Run: headless pygame with SDL's dummy video driver; simulated clock (each Clock.tick advances the game by its frame time, no real sleeping); random seed 0; keys injected as events and as key.get_pressed() state; no mouse input.
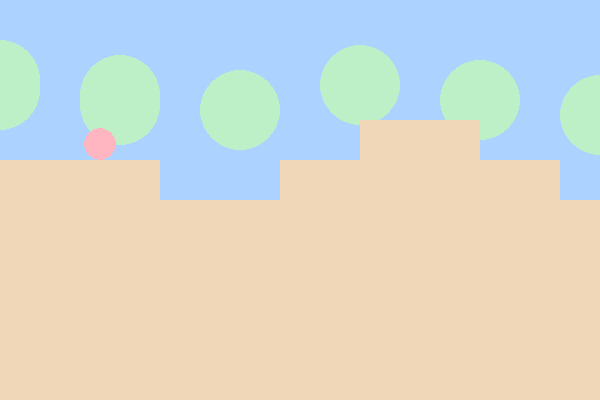
Frame 1 of 4 · flips 1–60 · no input
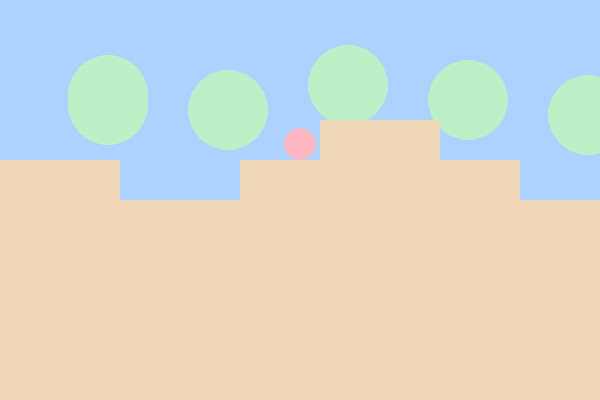
Frame 2 of 4 · flips 61–180 · tapped SPACE, RETURN · held RIGHT (→), D
Frame 3 of 4 · flips 181–300 · held DOWN (↓), S · screen unchanged from frame 2, image omitted
Frame 4 of 4 · flips 301–420 · held LEFT (←), A, UP (↑), W · screen same as frame 1, image omitted

The pygame program that drew these frames:

# Ultra Kirby — M4 Pro Port v1.1
# NES-accurate 60.0988 FPS (Kirby's Adventure 1-1 style)
# by FlamesCo / Samsoft 2025

import pygame, time, math
from pygame.locals import *

pygame.init()
pygame.display.set_caption("Ultra Kirby — M4 Pro Port v1.1 (Vegetable Valley Scroll)")

# -------------------------
# Display / Timing
# -------------------------
WIDTH, HEIGHT = 600, 400
screen = pygame.display.set_mode((WIDTH, HEIGHT))
NES_FPS = 60.0988
FRAME_TIME = 1.0 / NES_FPS
clock = pygame.time.Clock()

# -------------------------
# Colors / Palette
# -------------------------
SKY = (172, 210, 255)
GROUND = (239, 215, 183)
HILL = (190, 240, 200)
STAR = (255, 247, 173)
KIRBY = (255, 182, 193)
DOOR_GLOW = (255, 220, 128)

# -------------------------
# Level data (8 screens wide)
# 0 = air, 1 = ground, 2 = door
# -------------------------
TILE = 40
ROWS = HEIGHT // TILE
COLS = 52  # ~8.5 screens wide (2048 px)
level = [[0 for _ in range(COLS)] for _ in range(ROWS)]

# Ground pattern (gentle slopes)
heights = [6,6,6,6,5,5,5,6,6,7,7,7,6,6,5,5,5,6,6,6,7,7,7,6,6,5,5,5,6,6,6,7,7,7,6,6,5,5,5,6,6,6,6,7,7,7,7,6,6,6,6,6]
for x in range(COLS):
    ground_row = heights[x]
    for y in range(ROWS - ground_row, ROWS):
        level[y][x] = 1
# Door at the far right
level[ROWS-7][COLS-2] = 2

# -------------------------
# Kirby State
# -------------------------
kirby_x, kirby_y = 100.0, HEIGHT - 120
kirby_vx = kirby_vy = 0.0
on_ground = False
camera_x = 0.0

# -------------------------
# Helpers
# -------------------------
def draw_background(scroll):
    screen.fill(SKY)
    # clouds / parallax
    for i in range(8):
        cx = (i * 120 - scroll * 0.3) % (WIDTH + 120)
        pygame.draw.circle(screen, HILL, (int(cx), 80 + (i*15)%40), 40)
    # far hills
    for i in range(10):
        hx = (i * 180 - scroll * 0.2) % (WIDTH + 180)
        pygame.draw.circle(screen, (150,230,180), (int(hx), 300), 90)

def draw_level(scroll):
    start_col = int(scroll // TILE)
    offset_x = -(scroll % TILE)
    for x in range(start_col, min(start_col + WIDTH//TILE + 3, COLS)):
        for y in range(ROWS):
            tile = level[y][x]
            if tile == 1:
                pygame.draw.rect(screen, GROUND,
                    (offset_x + (x-start_col)*TILE, y*TILE, TILE, TILE))
            elif tile == 2:
                rect = pygame.Rect(offset_x + (x-start_col)*TILE, y*TILE, TILE, TILE)
                pygame.draw.rect(screen, DOOR_GLOW, rect)
                pygame.draw.rect(screen, (139,69,19), rect, 3)

def rect_collide(kx, ky, radius):
    # simple tile collision
    k_rect = pygame.Rect(kx-radius, ky-radius, radius*2, radius*2)
    startx = int((kx-radius)//TILE)
    endx = int((kx+radius)//TILE)+1
    starty = int((ky-radius)//TILE)
    endy = int((ky+radius)//TILE)+1
    for y in range(starty, min(endy, ROWS)):
        for x in range(startx, min(endx, COLS)):
            if 0 <= x < COLS and 0 <= y < ROWS:
                tile = level[y][x]
                if tile == 1:
                    rect = pygame.Rect(x*TILE, y*TILE, TILE, TILE)
                    if k_rect.colliderect(rect):
                        return True, rect
                if tile == 2 and k_rect.colliderect(pygame.Rect(x*TILE,y*TILE,TILE,TILE)):
                    return "door", None
    return False, None

def fade_out():
    for a in range(0,255,8):
        s = pygame.Surface((WIDTH,HEIGHT))
        s.fill((0,0,0))
        s.set_alpha(a)
        screen.blit(s,(0,0))
        pygame.display.flip()
        time.sleep(0.01)

# -------------------------
# Main loop
# -------------------------
running = True
stage_clear = False
while running:
    frame_start = time.perf_counter()

    for e in pygame.event.get():
        if e.type == QUIT:
            running = False

    keys = pygame.key.get_pressed()
    kirby_vx = 0
    if keys[K_RIGHT]: kirby_vx = 2.0
    if keys[K_LEFT]:  kirby_vx = -2.0
    if keys[K_SPACE] and on_ground:
        kirby_vy = -6.0
        on_ground = False

    # physics
    kirby_vy += 0.3
    kirby_y += kirby_vy
    kirby_x += kirby_vx

    # collisions
    collided, rect = rect_collide(kirby_x, kirby_y, 16)
    if collided == "door":
        fade_out()
        stage_clear = True
        running = False
    elif collided:
        # snap to top of block
        if kirby_vy > 0:
            kirby_y = rect.top - 16
            kirby_vy = 0
            on_ground = True
    else:
        on_ground = False

    # scrolling camera
    camera_x = max(0, min(kirby_x - WIDTH/2, COLS*TILE - WIDTH))

    # wrap Kirby horizontally (just safety)
    kirby_x = max(0, min(kirby_x, COLS*TILE-1))

    # --- draw ---
    draw_background(camera_x)
    draw_level(camera_x)
    pygame.draw.circle(screen, KIRBY,
        (int(kirby_x - camera_x), int(kirby_y)), 16)
    pygame.display.flip()

    # --- frame pacing ---
    elapsed = time.perf_counter() - frame_start
    delay = FRAME_TIME - elapsed
    if delay > 0: time.sleep(delay)
    else: time.sleep(0.001)
    clock.tick()

# --- Stage Clear ---
if stage_clear:
    screen.fill((0,0,0))
    font = pygame.font.SysFont("Arial", 36, bold=True)
    txt = font.render("STAGE CLEAR!", True, (255,255,255))
    screen.blit(txt,(WIDTH//2 - txt.get_width()//2, HEIGHT//2 - 20))
    pygame.display.flip()
    time.sleep(3)

pygame.quit()
